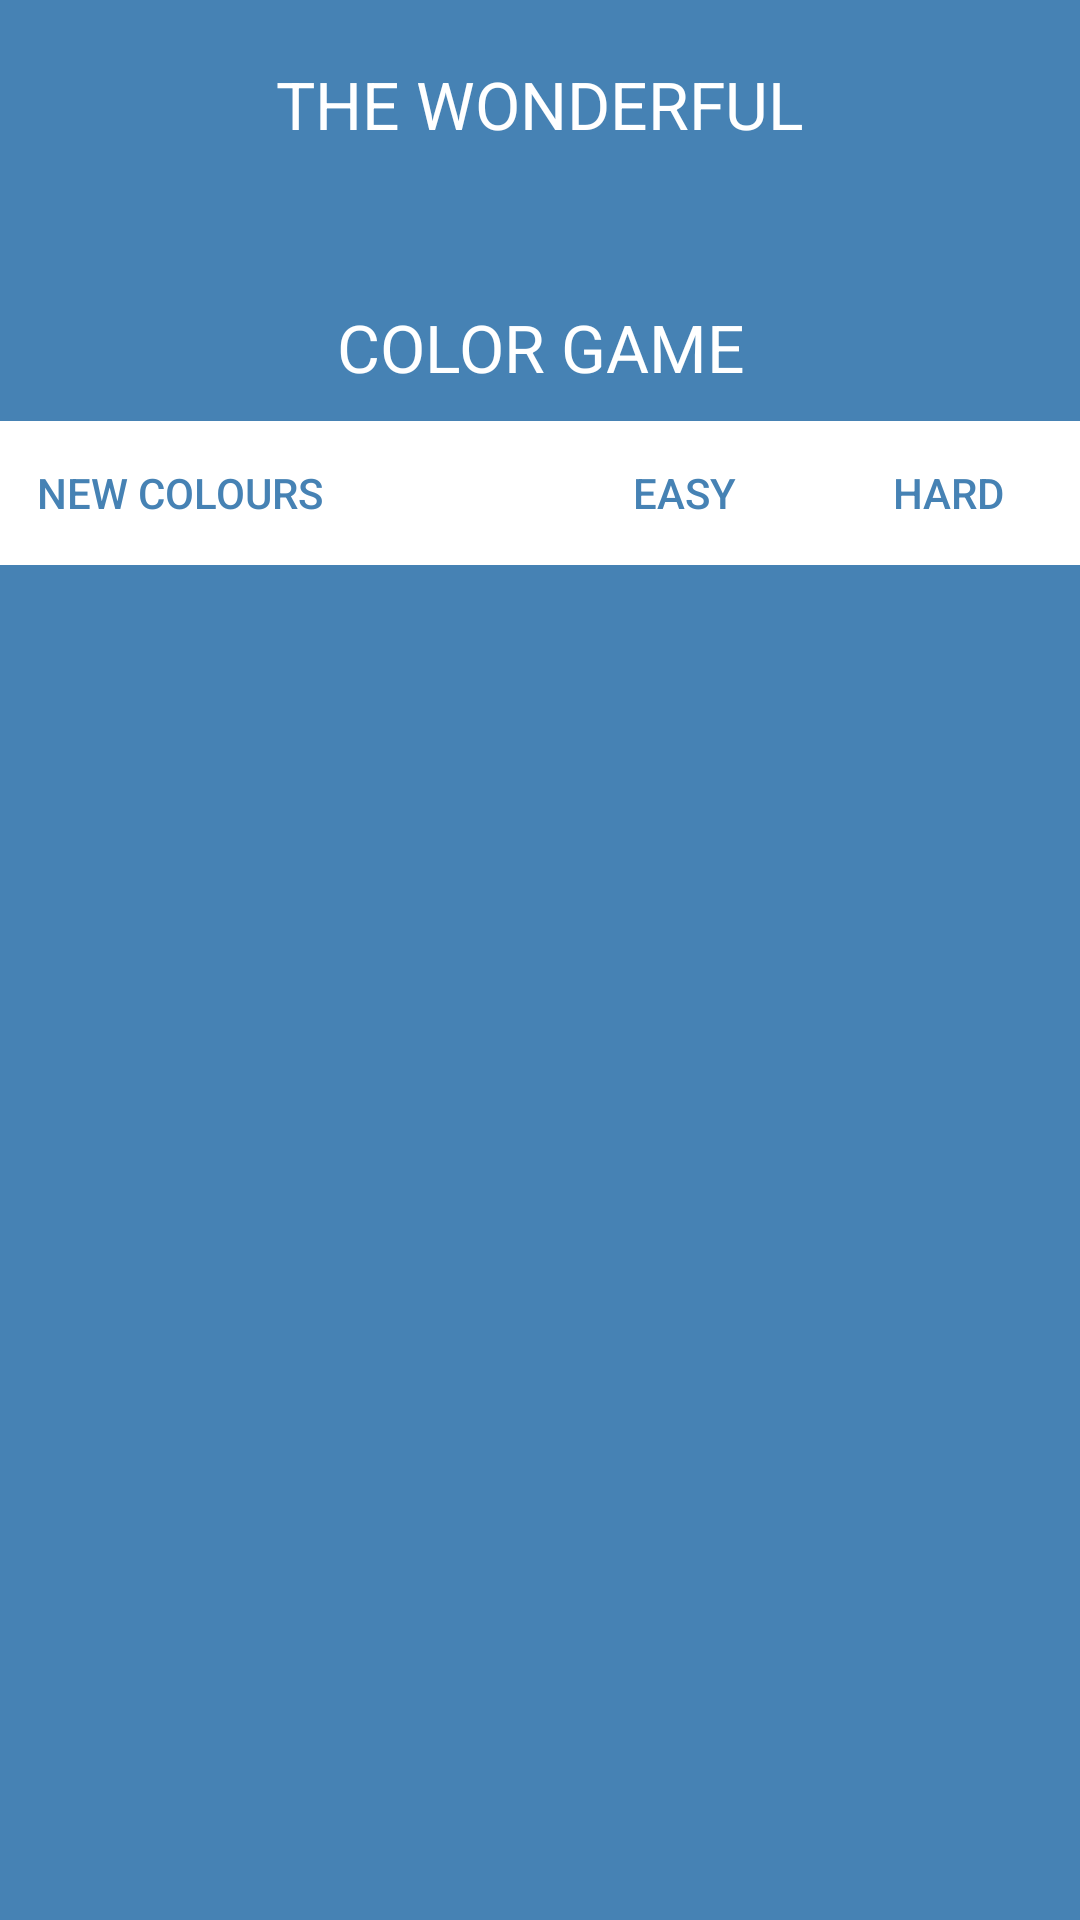

Write the Android layout XML for this screen, with the resource values it uses.
<!-- AndroidManifest.xml: application theme Theme.ColorGame -->
<!-- res/layout/header_color_game.xml -->
<?xml version="1.0" encoding="utf-8"?>
<layout xmlns:android="http://schemas.android.com/apk/res/android"
    xmlns:app="http://schemas.android.com/apk/res-auto">

    <data>
        <import type="android.view.View" />
        <variable
            name="colourBox"
            type="com.plentastudio.colorgame.entity.ColourBox" />

        <variable
            name="viewModel"
            type="com.plentastudio.colorgame.ui.ColourGameViewModel" />
        <variable
            name="adapter"
            type="com.plentastudio.colorgame.adapter.ColourGameAdapter" />





        <import type="android.graphics.Color"/>

    </data>

    <androidx.constraintlayout.widget.ConstraintLayout
        android:id="@+id/cl_header"
        android:layout_width="match_parent"
        android:layout_height="wrap_content"
        android:background="@color/steel_blue"
        android:paddingTop="10dp"
        android:layout_marginBottom="20dp"
        android:color="@color/white">

        <TextView
            android:id="@+id/tv_header_text"
            android:layout_width="match_parent"
            android:layout_height="wrap_content"
            android:text="@string/the_wonderful"
            android:textAlignment="center"
            android:textAllCaps="true"
            android:textColor="@color/white"
            android:textSize="22sp"
            android:paddingTop="10dp"
            app:layout_constraintEnd_toEndOf="parent"
            app:layout_constraintStart_toStartOf="parent"
            app:layout_constraintTop_toTopOf="parent" />

        <TextView
            android:id="@+id/tv_rgb_colour"
            android:layout_width="match_parent"
            android:layout_height="wrap_content"
            android:textAlignment="center"
            android:textColor="@color/white"
            android:textSize="35sp"
            app:layout_constraintEnd_toEndOf="@id/tv_header_text"
            app:layout_constraintStart_toStartOf="@id/tv_header_text"
            app:layout_constraintTop_toBottomOf="@id/tv_header_text" />

        <TextView
            android:id="@+id/tv_colour_game_text"
            android:layout_width="match_parent"
            android:layout_height="wrap_content"
            android:text="@string/color_game"
            android:textAlignment="center"
            android:textAllCaps="true"
            android:textColor="@color/white"
            android:textSize="22sp"
            android:paddingTop="5dp"
            android:paddingBottom="10dp"
            app:layout_constraintEnd_toEndOf="@id/tv_rgb_colour"
            app:layout_constraintStart_toStartOf="@id/tv_rgb_colour"
            app:layout_constraintTop_toBottomOf="@id/tv_rgb_colour" />

        <LinearLayout
            android:id="@+id/ll_colour_settings"
            android:layout_width="match_parent"
            android:layout_height="wrap_content"
            android:background="@color/white"
            android:orientation="horizontal"
            app:layout_constraintEnd_toEndOf="@id/tv_rgb_colour"
            app:layout_constraintStart_toStartOf="@id/tv_rgb_colour"
            app:layout_constraintTop_toBottomOf="@id/tv_colour_game_text">

            <Button
                android:id="@+id/btn_new_colours"
                style="?android:attr/borderlessButtonStyle"
                android:layout_width="wrap_content"
                android:layout_height="wrap_content"
                android:text="@string/new_colours"
                android:textColor="@color/steel_blue"
                android:textSize="14sp"
                android:onClick="@{() -> viewModel.starGame(viewModel.squaresNum)}"
                />


            
            <View
                android:layout_width="0dp"
                android:layout_height="0dp"
                android:layout_weight="1"
                />
            





                <Button
                    android:id="@+id/btn_easy"
                    style="?android:attr/borderlessButtonStyle"
                    android:layout_width="wrap_content"
                    android:layout_height="wrap_content"
                    android:text="@string/easy"
                    android:textColor="@color/steel_blue"
                    android:textSize="14sp" />

                <Button
                    android:id="@+id/btn_hard"
                    style="?android:attr/borderlessButtonStyle"
                    android:layout_width="wrap_content"
                    android:layout_height="wrap_content"
                    android:text="@string/hard"
                    android:textColor="@color/steel_blue"
                    android:textSize="14sp" />
        </LinearLayout>
    </androidx.constraintlayout.widget.ConstraintLayout>
</layout>
<!-- resources referenced by this layout -->
<resources>
  <color name="steel_blue">#4682b4</color>
  <color name="white">#FFFFFFFF</color>
  <string name="color_game">Color Game</string>
  <string name="easy">EASY</string>
  <string name="hard">HARD</string>
  <string name="new_colours">New Colours</string>
  <string name="the_wonderful">The wonderful</string>
  <style name="Theme.ColorGame" parent="Theme.MaterialComponents.DayNight.DarkActionBar">
          
          <item name="colorPrimary">@color/purple_500</item>
          <item name="colorPrimaryVariant">@color/steel_blue</item>
          <item name="colorOnPrimary">@color/white</item>
          
          <item name="colorSecondary">@color/teal_200</item>
          <item name="colorSecondaryVariant">@color/teal_700</item>
          <item name="colorOnSecondary">@color/black</item>
          
          <item name="android:statusBarColor" tools:targetApi="l">?attr/colorPrimaryVariant</item>
          
      </style>
  <color name="purple_500">#FF6200EE</color>
  <color name="teal_200">#FF03DAC5</color>
  <color name="teal_700">#FF018786</color>
  <color name="black">#FF000000</color>
</resources>
